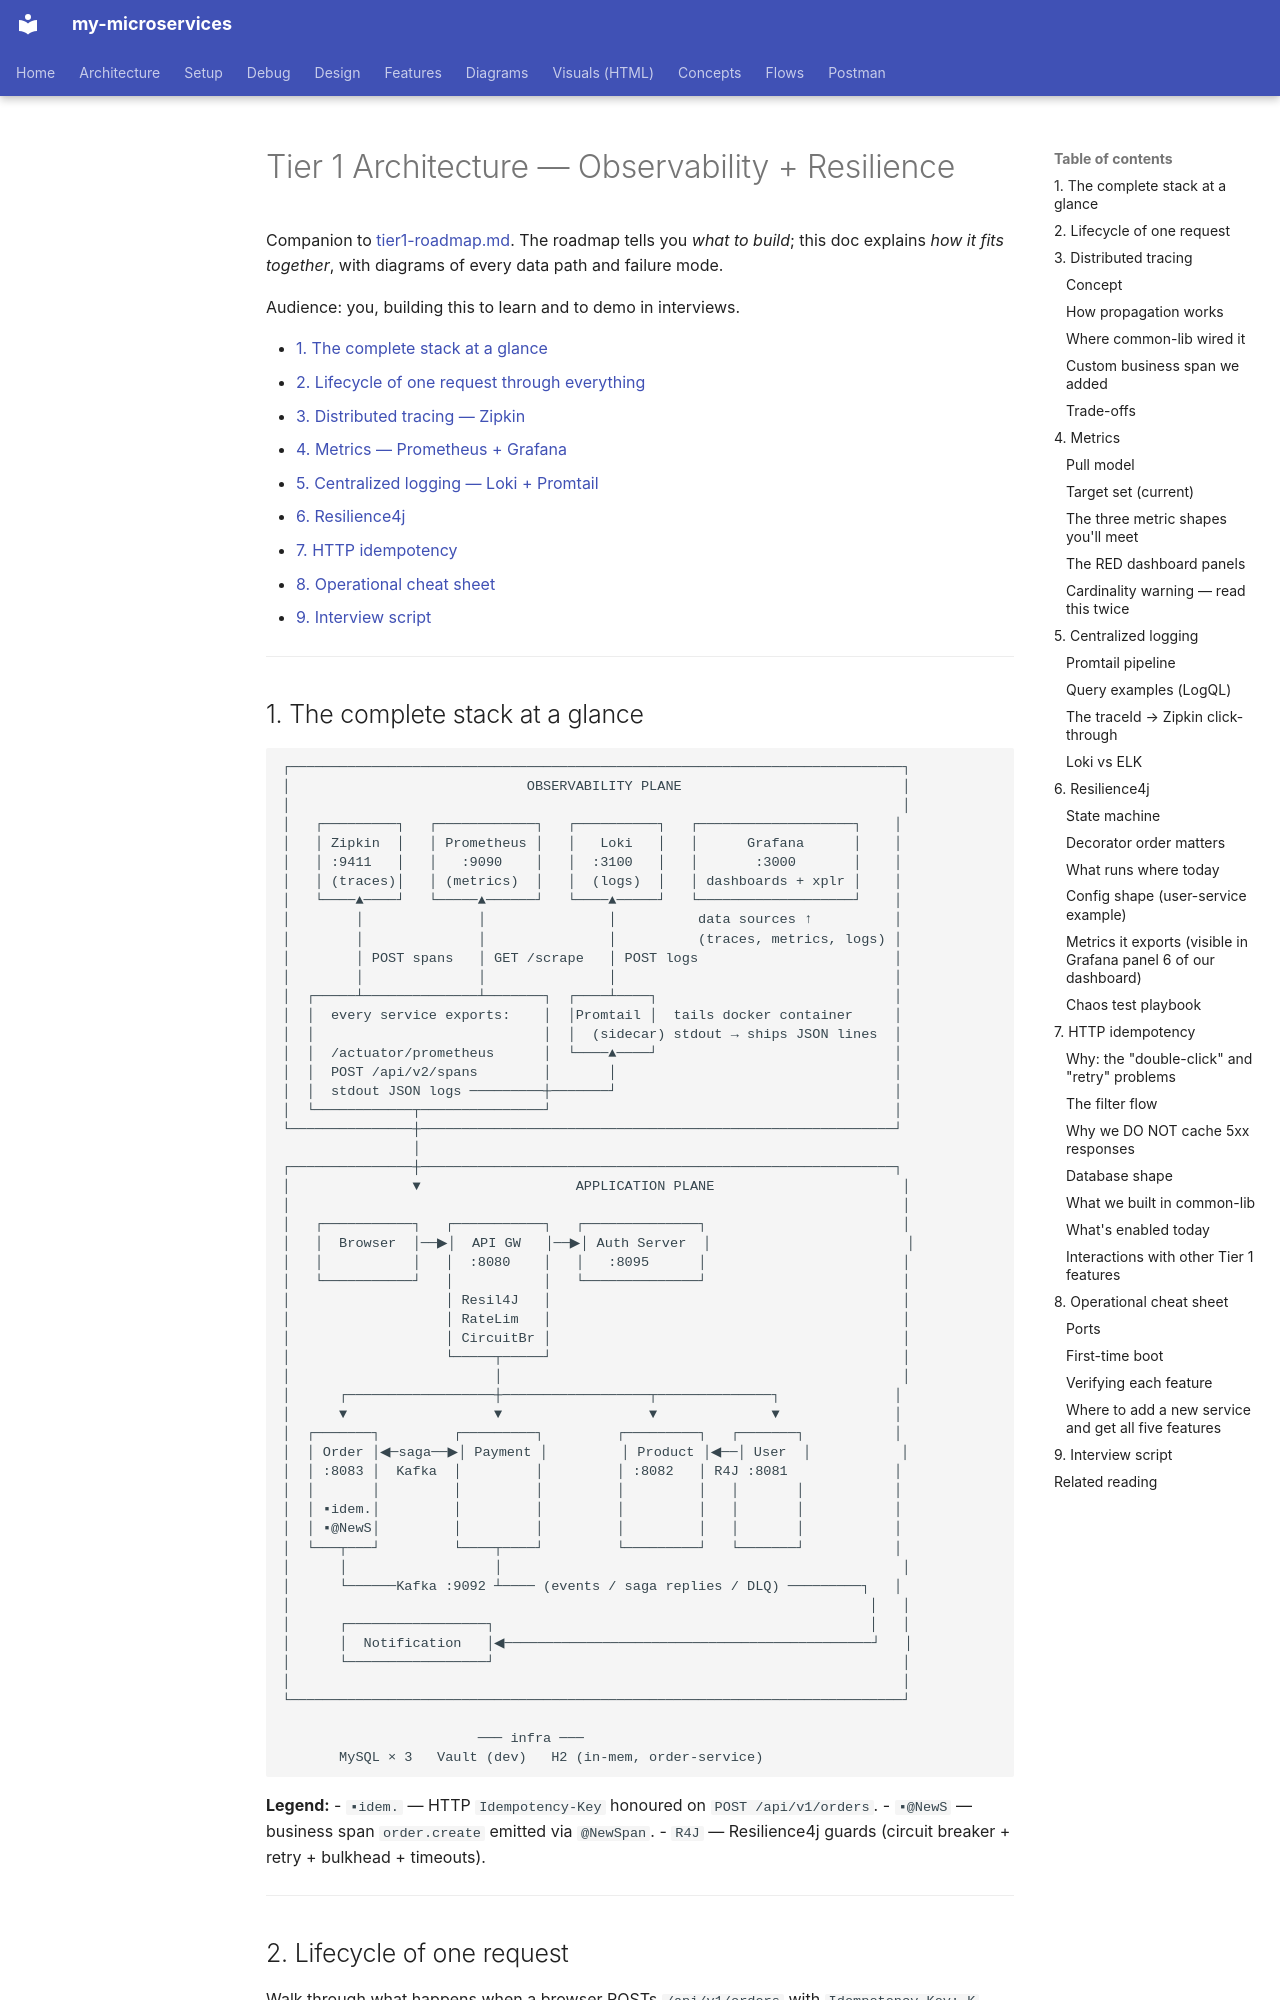

repository: bhanuonline/my-microservices · page: tier1-architecture/index.html · generator: mkdocs

# Tier 1 Architecture — Observability + Resilience

Companion to [tier1-roadmap.md](tier1-roadmap.md). The roadmap tells you
*what to build*; this doc explains *how it fits together*, with diagrams of
every data path and failure mode.

Audience: you, building this to learn and to demo in interviews.

- [1. The complete stack at a glance](#1-the-complete-stack-at-a-glance)
- [2. Lifecycle of one request through everything](#2-lifecycle-of-one-request)
- [3. Distributed tracing — Zipkin](#3-distributed-tracing)
- [4. Metrics — Prometheus + Grafana](#4-metrics)
- [5. Centralized logging — Loki + Promtail](#5-centralized-logging)
- [6. Resilience4j](#6-resilience4j)
- [7. HTTP idempotency](#7-http-idempotency)
- [8. Operational cheat sheet](#8-operational-cheat-sheet)
- [9. Interview script](#9-interview-script)

---
